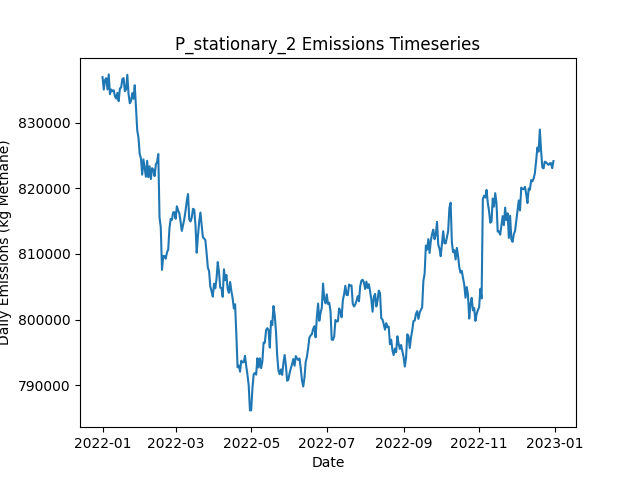

The data file committed next to this chart (first rows):
Date, Daily Emissions (Kg Methane), Daily Mitigable Emissions (Kg Methane), Daily Non-Mitigable Emissions (Kg Methan…, Daily Cost ($), Active Leaks, New Leaks, Leaks Repaired, Leaks Naturally Repaired, Leaks Tagged, Daily Repair Cost ($), Daily Natural Repair Cost ($), stationary Deployment Cost ($), stationary Sites flagged for Follow-Up, stationary Leaks tagged for repair, stationary Sites Visited, stationary Travel Time (Minutes), stationary Survey Time (Minutes), OGI_FU Deployment Cost ($), OGI_FU Sites flagged for Follow-Up, OGI_FU Leaks tagged for repair, OGI_FU Sites Visited, OGI_FU Travel Time (Minutes), OGI_FU Survey Time (Minutes)
2022-01-01, 836930, 181552, 655379, 6540, 6506, 6537, 0, 22, 0.00000, 0.00000, 4400, 6540, 0, , 180, 0, 0, 0.00000, , 0, 0, 0, 0
2022-01-02, 835033, 181175, 653858, 540, 6495, 16, 0, 16, 0.00000, 0.00000, 3200, 540, 0, , 180, 0, 0, 0.00000, , 0, 0, 0, 0
2022-01-03, 836502, 182644, 653858, 540, 6498, 17, 0, 8, 0.00000, 0.00000, 1600, 540, 0, , 180, 0, 0, 0.00000, , 0, 0, 0, 0
2022-01-04, 836770, 182809, 653962, 540, 6494, 17, 0, 15, 0.00000, 0.00000, 3000, 540, 0, , 180, 0, 0, 0.00000, , 0, 0, 0, 0
2022-01-05, 835050, 182177, 652873, 540, 6486, 12, 0, 12, 0.00000, 0.00000, 2400, 540, 0, , 180, 0, 0, 0.00000, , 0, 0, 0, 0
2022-01-06, 837345, 182727, 654618, 540, 6498, 22, 0, 7, 0.00000, 0.00000, 1400, 540, 0, , 180, 0, 0, 0.00000, , 0, 0, 0, 0
2022-01-07, 834333, 180198, 654134, 540, 6499, 18, 0, 11, 0.00000, 0.00000, 2200, 540, 0, , 180, 0, 0, 0.00000, , 0, 0, 0, 0
2022-01-08, 835041, 180129, 654912, 540, 6504, 19, 0, 9, 0.00000, 0.00000, 1800, 540, 0, , 180, 0, 0, 0.00000, , 0, 0, 0, 0
2022-01-09, 834774, 180449, 654324, 540, 6501, 19, 0, 11, 0.00000, 0.00000, 2200, 540, 0, , 180, 0, 0, 0.00000, , 0, 0, 0, 0
2022-01-10, 834930, 182143, 652787, 1540, 6503, 27, 0, 16, 64, 0.00000, 3200, 540, 180, , 180, 0, 0, 1000, , 64, 3, 120, 360
2022-01-11, 834014, 181970, 652044, 1540, 6508, 22, 0, 12, 64, 0.00000, 2400, 540, 0, , 180, 0, 0, 1000, , 64, 3, 120, 360
2022-01-12, 833665, 181535, 652130, 1540, 6509, 18, 0, 13, 78, 0.00000, 2600, 540, 0, , 180, 0, 0, 1000, , 78, 3, 120, 360
2022-01-13, 834535, 181316, 653219, 1540, 6502, 14, 0, 15, 74, 0.00000, 3000, 540, 0, , 180, 0, 0, 1000, , 74, 3, 120, 360
2022-01-14, 833259, 181457, 651802, 1540, 6495, 15, 0, 14, 82, 0.00000, 2800, 540, 0, , 180, 0, 0, 1000, , 82, 3, 120, 360
2022-01-15, 835204, 183402, 651802, 1540, 6490, 15, 0, 17, 67, 0.00000, 3400, 540, 0, , 180, 0, 0, 1000, , 67, 3, 120, 360
2022-01-16, 835348, 183995, 651352, 1540, 6499, 18, 0, 4, 74, 0.00000, 800, 540, 0, , 180, 0, 0, 1000, , 74, 3, 120, 360
2022-01-17, 836636, 184057, 652579, 1540, 6505, 19, 0, 9, 70, 0.00000, 1800, 540, 0, , 180, 0, 0, 1000, , 70, 3, 120, 360
2022-01-18, 836775, 183678, 653098, 1540, 6497, 13, 0, 16, 59, 0.00000, 3200, 540, 0, , 180, 0, 0, 1000, , 59, 3, 120, 360
2022-01-19, 834784, 183985, 650799, 1540, 6495, 17, 0, 14, 75, 0.00000, 2800, 540, 24, , 180, 0, 0, 1000, , 75, 3, 120, 360
2022-01-20, 835059, 183862, 651197, 1540, 6492, 16, 0, 17, 77, 0.00000, 3400, 540, 0, , 180, 0, 0, 1000, , 77, 3, 120, 360
2022-01-21, 837291, 183969, 653322, 1540, 6496, 16, 0, 9, 83, 0.00000, 1800, 540, 0, , 180, 0, 0, 1000, , 83, 3, 120, 360
2022-01-22, 834317, 183690, 650627, 1540, 6500, 20, 0, 10, 73, 0.00000, 2000, 540, 0, , 180, 0, 0, 1000, , 73, 3, 120, 360
2022-01-23, 832948, 183704, 649244, 1540, 6496, 17, 0, 12, 75, 0.00000, 2400, 540, 0, , 180, 0, 0, 1000, , 75, 3, 120, 360
2022-01-24, 833307, 184011, 649296, 1540, 6498, 15, 0, 8, 63, 0.00000, 1600, 540, 0, , 180, 0, 0, 1000, , 63, 3, 120, 360
2022-01-25, 834498, 183042, 651456, 12740, 6445, 22, 56, 17, 74, 11200, 3400, 540, 0, , 180, 0, 0, 1000, , 74, 3, 120, 360
2022-01-26, 833630, 182174, 651456, 12740, 6391, 19, 56, 10, 70, 11200, 2000, 540, 0, , 180, 0, 0, 1000, , 70, 3, 120, 360
2022-01-27, 835693, 182146, 653547, 14740, 6327, 19, 66, 14, 56, 13200, 2800, 540, 24, , 180, 0, 0, 1000, , 56, 3, 120, 360
2022-01-28, 832400, 179648, 652752, 16540, 6258, 18, 75, 7, 42, 15000, 1400, 540, 0, , 180, 0, 0, 1000, , 42, 3, 120, 360
2022-01-29, 828831, 175128, 653702, 16540, 6187, 14, 75, 7, 54, 15000, 1400, 540, 0, , 180, 0, 0, 1000, , 54, 3, 120, 360
2022-01-30, 827703, 173811, 653892, 13340, 6134, 14, 59, 5, 10, 11800, 1000, 540, 0, , 180, 0, 0, 1000, , 10, 3, 120, 360
2022-01-31, 825209, 172647, 652562, 14540, 6069, 17, 65, 10, 18, 13000, 2000, 540, 0, , 180, 0, 0, 1000, , 18, 3, 120, 360
2022-02-01, 824536, 171006, 653530, 13540, 6005, 9, 60, 8, 34, 12000, 1600, 540, 0, , 180, 0, 0, 1000, , 34, 3, 120, 360
2022-02-02, 822069, 168868, 653201, 12340, 5953, 17, 54, 7, 51, 10800, 1400, 540, 0, , 180, 0, 0, 1000, , 51, 3, 120, 360
2022-02-03, 824393, 168928, 655465, 1740, 5957, 16, 1, 7, 90, 200, 1400, 540, 0, , 180, 0, 0, 1000, , 90, 3, 120, 360
2022-02-04, 823035, 168123, 654912, 1540, 5951, 11, 0, 11, 17, 0.00000, 2200, 540, 24, , 180, 0, 0, 1000, , 17, 3, 120, 360
2022-02-05, 821750, 166233, 655517, 1740, 5940, 9, 1, 15, 19, 200, 3000, 540, 0, , 180, 0, 0, 1000, , 19, 3, 120, 360
2022-02-06, 824180, 166365, 657815, 1740, 5948, 18, 1, 5, 17, 200, 1000, 540, 0, , 180, 0, 0, 1000, , 17, 3, 120, 360
2022-02-07, 821693, 165727, 655966, 1940, 5948, 18, 2, 9, 51, 400, 1800, 540, 0, , 180, 0, 0, 1000, , 51, 3, 120, 360
2022-02-08, 823335, 166314, 657020, 2140, 5957, 22, 3, 7, 16, 600, 1400, 540, 0, , 180, 0, 0, 1000, , 16, 3, 120, 360
2022-02-09, 821406, 166615, 654791, 1740, 5956, 17, 1, 11, 10, 200, 2200, 540, 0, , 180, 0, 0, 1000, , 10, 3, 120, 360
2022-02-10, 823061, 166698, 656364, 3140, 5953, 17, 8, 9, 17, 1600, 1800, 540, 0, , 180, 0, 0, 1000, , 17, 3, 120, 360
2022-02-11, 822838, 166440, 656398, 1540, 5968, 28, 0, 8, 31, 0.00000, 1600, 540, 0, , 180, 0, 0, 1000, , 31, 3, 120, 360
2022-02-12, 821851, 166196, 655655, 1740, 5959, 13, 1, 12, 17, 200, 2400, 540, 24, , 180, 0, 0, 1000, , 17, 3, 120, 360
2022-02-13, 823599, 166320, 657279, 1540, 5968, 19, 0, 9, 15, 0.00000, 1800, 540, 0, , 180, 0, 0, 1000, , 15, 3, 120, 360
2022-02-14, 823989, 166398, 657590, 1540, 5980, 20, 0, 4, 14, 0.00000, 800, 540, 0, , 180, 0, 0, 1000, , 14, 3, 120, 360
2022-02-15, 825206, 166458, 658748, 2140, 5991, 20, 3, 3, 12, 600, 600, 540, 0, , 180, 0, 0, 1000, , 12, 3, 120, 360
2022-02-16, 815539, 155616, 659923, 1740, 5989, 17, 1, 13, 15, 200, 2600, 540, 0, , 180, 0, 0, 1000, , 15, 3, 120, 360
2022-02-17, 814059, 154430, 659629, 9540, 5957, 16, 40, 4, 16, 8000, 800, 540, 0, , 180, 0, 0, 1000, , 16, 3, 120, 360
2022-02-18, 807568, 151464, 656104, 18340, 5866, 16, 84, 13, 55, 16800, 2600, 540, 0, , 180, 0, 0, 1000, , 55, 3, 120, 360
2022-02-19, 809700, 151695, 658005, 1740, 5872, 20, 1, 9, 28, 200, 1800, 540, 0, , 180, 0, 0, 1000, , 28, 3, 120, 360
2022-02-20, 809649, 152024, 657625, 1740, 5875, 18, 1, 9, 15, 200, 1800, 540, 24, , 180, 0, 0, 1000, , 15, 3, 120, 360
2022-02-21, 809268, 151816, 657452, 1740, 5872, 15, 1, 12, 18, 200, 2400, 540, 0, , 180, 0, 0, 1000, , 18, 3, 120, 360
2022-02-22, 810213, 151620, 658593, 1740, 5872, 14, 1, 12, 12, 200, 2400, 540, 0, , 180, 0, 0, 1000, , 12, 3, 120, 360
2022-02-23, 810655, 151838, 658817, 1940, 5878, 23, 2, 7, 37, 400, 1400, 540, 0, , 180, 0, 0, 1000, , 37, 3, 120, 360
2022-02-24, 813859, 151879, 661980, 1740, 5880, 17, 1, 8, 12, 200, 1600, 540, 0, , 180, 0, 0, 1000, , 12, 3, 120, 360
2022-02-25, 815328, 152001, 663327, 1940, 5888, 25, 2, 11, 13, 400, 2200, 540, 0, , 180, 0, 0, 1000, , 13, 3, 120, 360
2022-02-26, 815179, 151454, 663725, 6140, 5863, 16, 23, 12, 17, 4600, 2400, 540, 0, , 180, 0, 0, 1000, , 17, 3, 120, 360
2022-02-27, 816320, 151334, 664986, 1940, 5865, 19, 2, 13, 20, 400, 2600, 540, 0, , 180, 0, 0, 1000, , 20, 3, 120, 360
2022-02-28, 816356, 150800, 665556, 1940, 5865, 15, 2, 8, 12, 400, 1600, 540, 24, , 180, 0, 0, 1000, , 12, 3, 120, 360
2022-03-01, 815356, 149143, 666213, 1740, 5860, 13, 1, 14, 17, 200, 2800, 540, 0, , 180, 0, 0, 1000, , 17, 3, 120, 360
... 305 more rows
